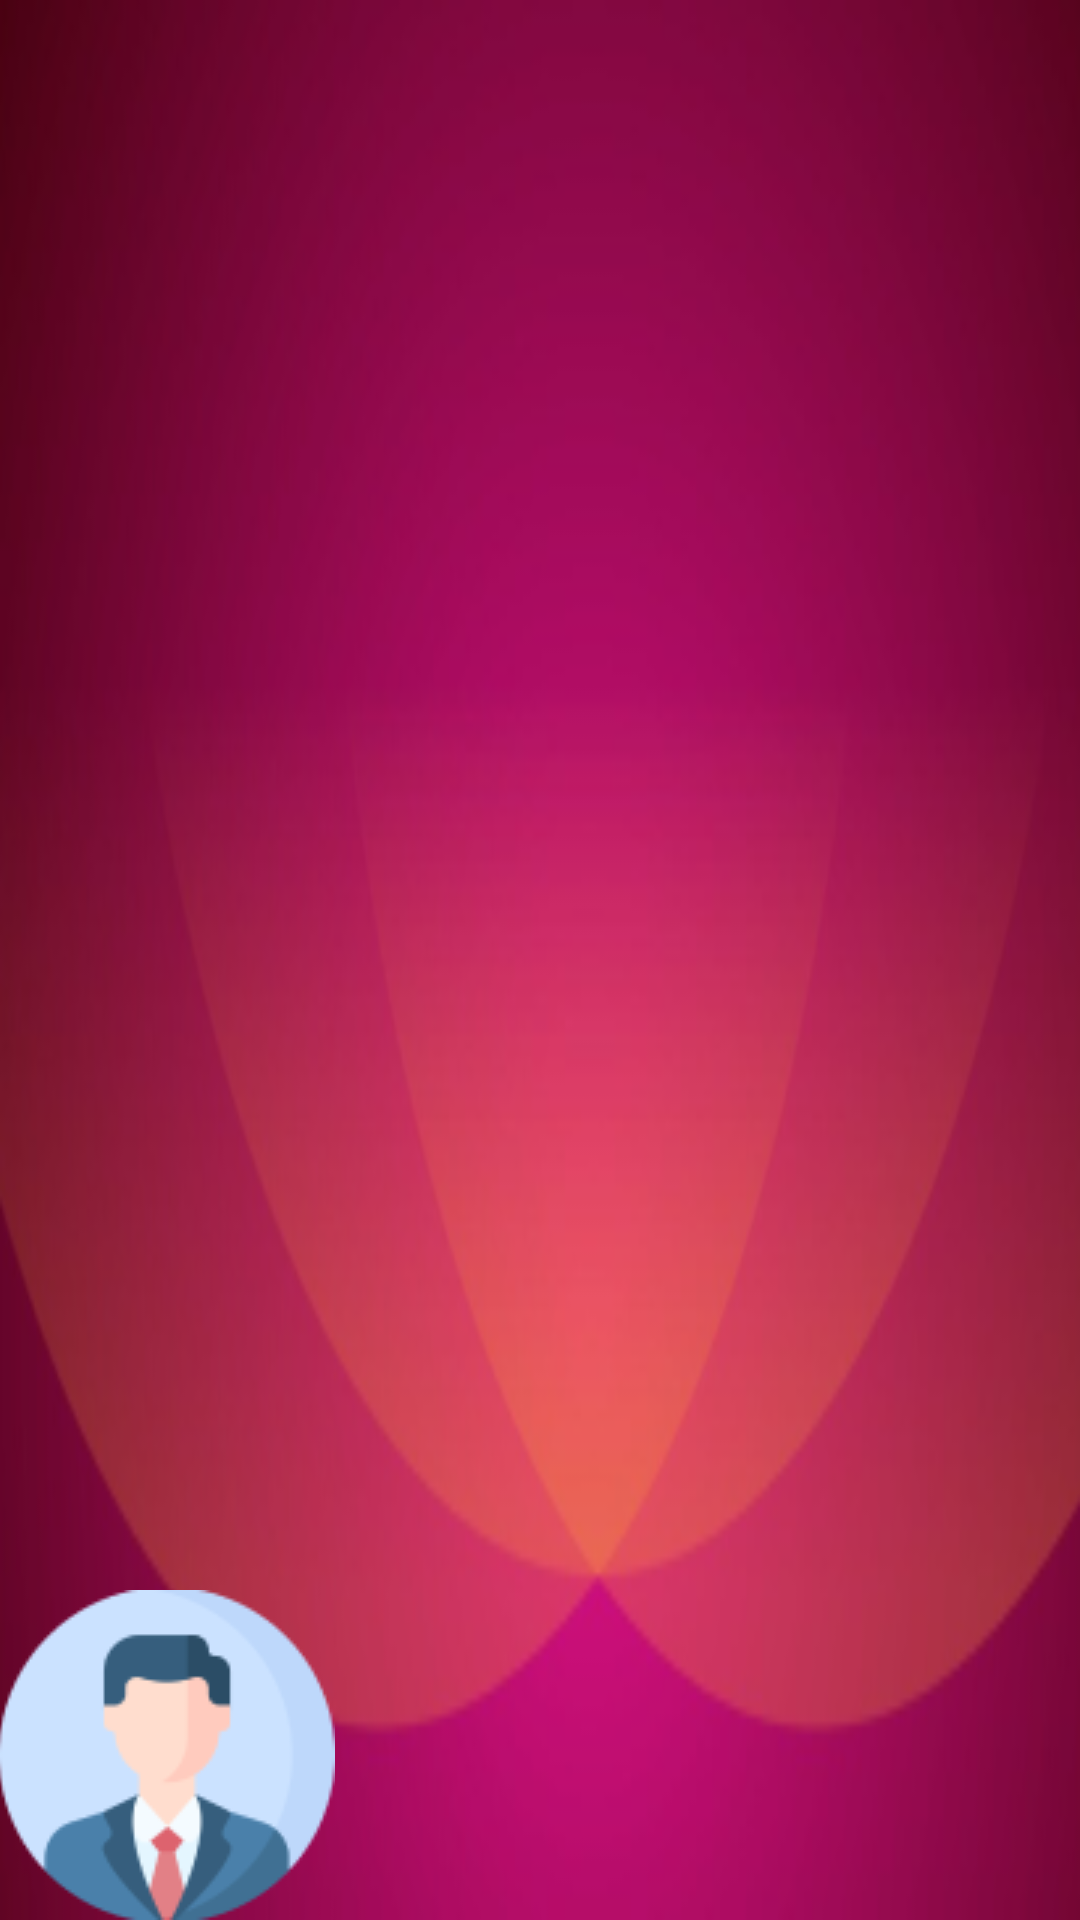

The Android layout XML behind this screen, and the referenced resources:
<!-- AndroidManifest.xml: application theme Theme.SLVI -->
<!-- res/layout/nav_header_main.xml -->
<?xml version="1.0" encoding="utf-8"?>
<LinearLayout xmlns:android="http://schemas.android.com/apk/res/android"
    xmlns:app="http://schemas.android.com/apk/res-auto"
    android:layout_width="match_parent"
    android:layout_height="@dimen/nav_header_height"
    android:gravity="bottom"
    android:orientation="vertical"
    android:paddingLeft="@dimen/activity_horizontal_margin"
    android:paddingTop="@dimen/activity_vertical_margin"
    android:paddingRight="@dimen/activity_horizontal_margin"
    android:paddingBottom="@dimen/activity_vertical_margin"
    android:theme="@style/ThemeOverlay.AppCompat.Dark"
    android:background="@drawable/rosepetalshome">

    <ImageView
        android:id="@+id/imageView"
        android:layout_width="wrap_content"
        android:layout_height="wrap_content"
        android:contentDescription="@string/nav_header_desc"
        android:paddingTop="15dp"
        app:srcCompat="@drawable/profileicon" />

</LinearLayout>
<!-- resources referenced by this layout -->
<resources>
  <!-- drawable profileicon: png bitmap (drawable, 6538 bytes) -->
  <!-- drawable rosepetalshome: png bitmap (drawable, 62319 bytes) -->
  <string name="nav_header_desc">Navigation header</string>
  <style name="Theme.SLVI" parent="Theme.MaterialComponents.DayNight.DarkActionBar">
          
          <item name="colorPrimary">@color/purple_500</item>
          <item name="colorPrimaryVariant">@color/purple_700</item>
          <item name="colorOnPrimary">@color/white</item>
          
          <item name="colorSecondary">@color/teal_200</item>
          <item name="colorSecondaryVariant">@color/teal_700</item>
          <item name="colorOnSecondary">@color/black</item>
          
          <item name="android:statusBarColor" tools:targetApi="l">?attr/colorPrimaryVariant</item>
          
      </style>
  <!-- not gathered from this repository: default colours our renderer supplied (Android Studio template values) -->
  <color name="purple_500">#FF6200EE</color>
  <color name="purple_700">#FF3700B3</color>
  <color name="teal_200">#FF03DAC5</color>
  <color name="teal_700">#FF018786</color>
  <color name="black">#FF000000</color>
  <color name="white">#FFFFFFFF</color>
</resources>
